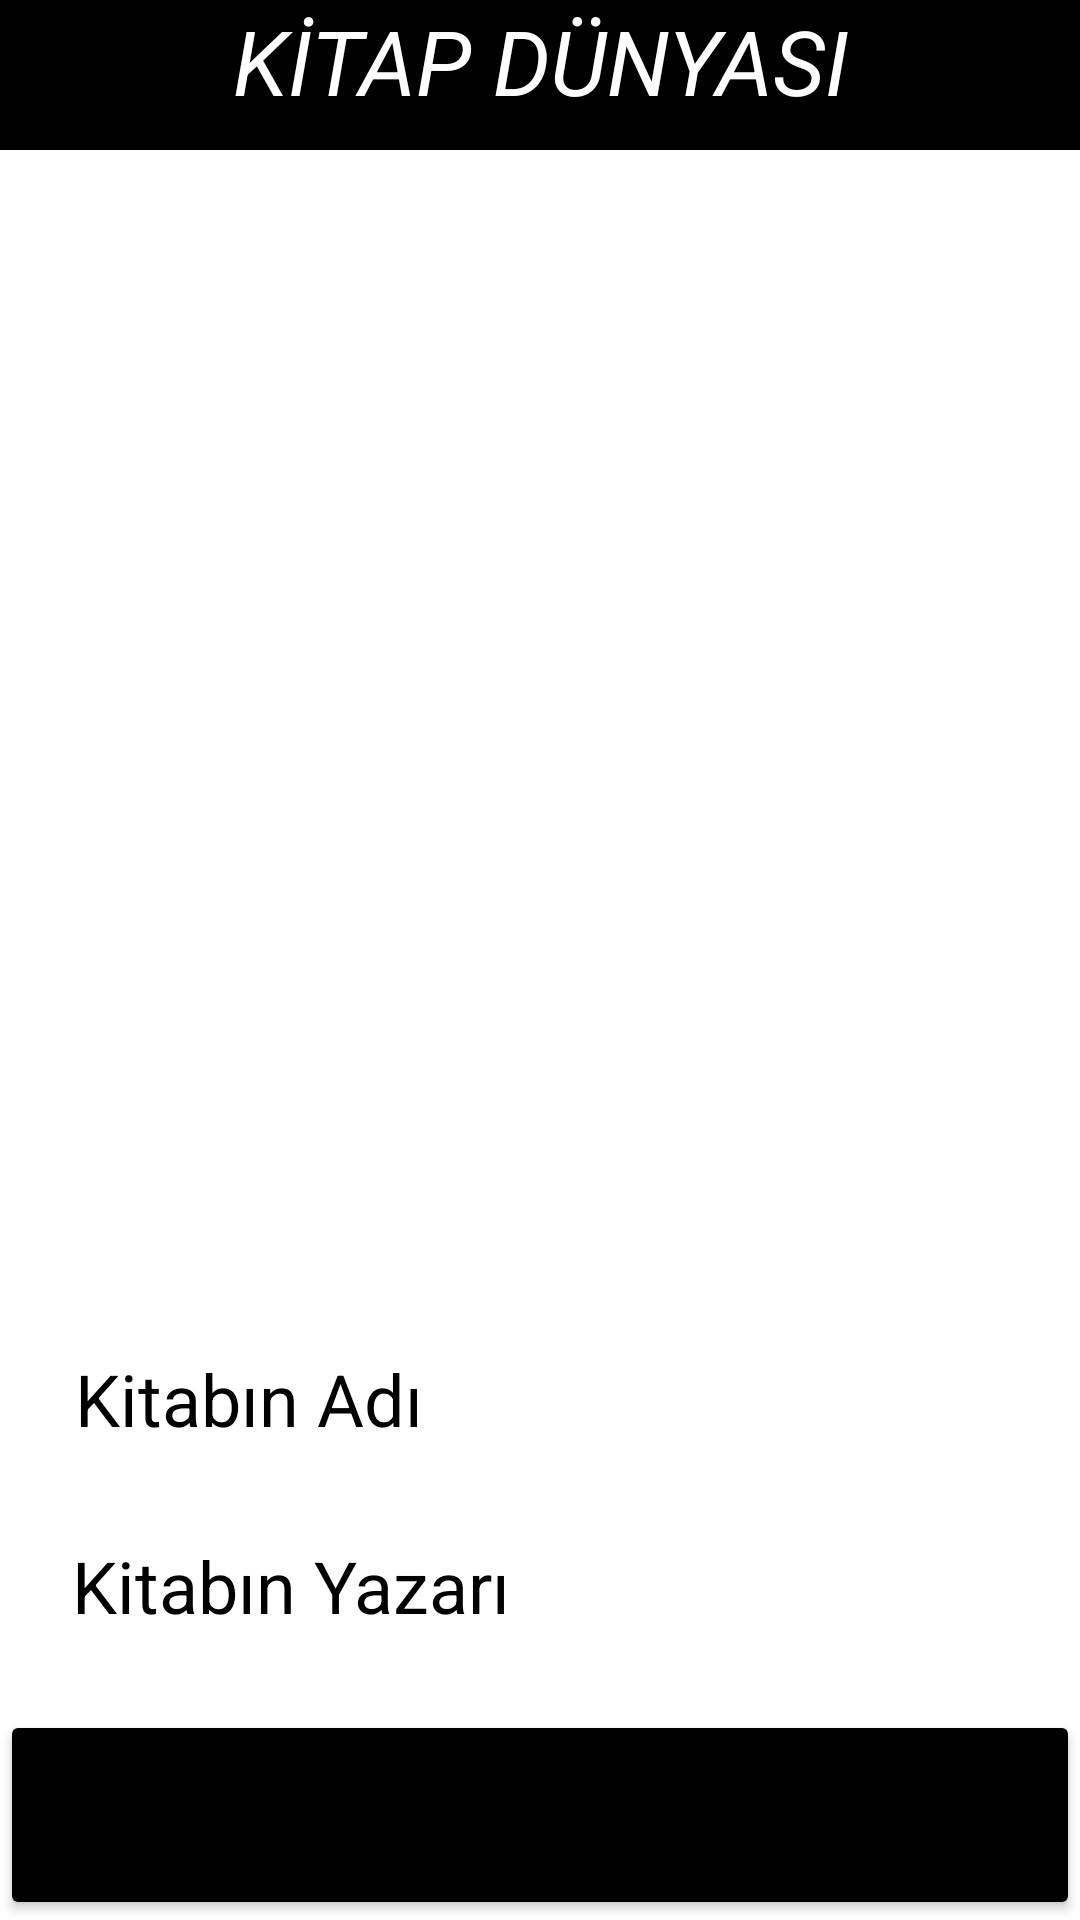

Reconstruct the res/layout file that produces this screen, plus the resources it refers to.
<!-- AndroidManifest.xml: application theme Theme.KitapDunyasi -->
<!-- res/layout/activity_gorseli_goster.xml -->
<?xml version="1.0" encoding="utf-8"?>
<androidx.constraintlayout.widget.ConstraintLayout xmlns:android="http://schemas.android.com/apk/res/android"
    xmlns:app="http://schemas.android.com/apk/res-auto"
    xmlns:tools="http://schemas.android.com/tools"
    android:layout_width="match_parent"
    android:layout_height="match_parent"
    tools:context=".activityler.GorseliGoster">

    <TextView
        android:id="@+id/baslik"
        android:layout_width="match_parent"
        android:layout_height="50dp"
        android:background="@color/black"
        android:text="KİTAP DÜNYASI"
        android:textAlignment="center"
        android:textColor="@color/white"
        android:textSize="30dp"
        android:textStyle="italic"
        app:layout_constraintEnd_toEndOf="parent"
        app:layout_constraintStart_toStartOf="parent"
        app:layout_constraintTop_toTopOf="parent" />

    <ImageView
        android:id="@+id/gorsel"
        android:layout_width="match_parent"
        android:layout_height="350dp"
        android:layout_marginTop="20dp"
        app:layout_constraintEnd_toEndOf="parent"
        app:layout_constraintStart_toStartOf="parent"
        app:layout_constraintTop_toBottomOf="@+id/baslik"
        app:srcCompat="@drawable/ic_baseline_wallpaper_24" />

    <TextView
        android:id="@+id/kitabinAdiText"
        android:layout_width="wrap_content"
        android:layout_height="wrap_content"
        android:layout_marginStart="25dp"
        android:layout_marginTop="30dp"
        android:backgroundTint="@color/black"
        android:text="Kitabın Adı"
        android:textColor="@color/black"
        android:textSize="24dp"
        app:layout_constraintStart_toStartOf="parent"
        app:layout_constraintTop_toBottomOf="@+id/gorsel" />

    <TextView
        android:id="@+id/kitabinYazariText"
        android:layout_width="wrap_content"
        android:layout_height="wrap_content"
        android:layout_marginStart="24dp"
        android:layout_marginTop="30dp"
        android:backgroundTint="@color/black"
        android:text="Kitabın Yazarı"
        android:textColor="@color/black"
        android:textSize="24dp"
        app:layout_constraintStart_toStartOf="parent"
        app:layout_constraintTop_toBottomOf="@+id/kitabinAdiText" />

    <TextView
        android:id="@+id/kitabinSayfaSayisiText"
        android:layout_width="wrap_content"
        android:layout_height="wrap_content"
        android:layout_marginStart="25dp"
        android:layout_marginTop="30dp"
        android:backgroundTint="@color/black"
        android:text="Kitabın Sayfa Sayısı"
        android:textColor="@color/black"
        android:textSize="24dp"
        app:layout_constraintStart_toStartOf="parent"
        app:layout_constraintTop_toBottomOf="@+id/kitabinYazariText" />

    <TextView
        android:id="@+id/kitabinFiyatiText"
        android:layout_width="wrap_content"
        android:layout_height="wrap_content"
        android:layout_marginStart="25dp"
        android:layout_marginTop="30dp"
        android:backgroundTint="@color/black"
        android:text="Kitabın Fiyatı"
        android:textColor="@color/black"
        android:textSize="24dp"
        app:layout_constraintStart_toStartOf="parent"
        app:layout_constraintTop_toBottomOf="@+id/kitabinSayfaSayisiText" />

    <Button
        android:id="@+id/btnSatinAl"
        android:layout_width="match_parent"
        android:layout_height="70dp"
        android:backgroundTint="@color/black"
        android:text="Sepete Ekle"
        app:layout_constraintBottom_toBottomOf="parent"
        app:layout_constraintEnd_toEndOf="parent"
        app:layout_constraintStart_toStartOf="parent" />

</androidx.constraintlayout.widget.ConstraintLayout>
<!-- resources referenced by this layout -->
<resources>
  <color name="black">#FF000000</color>
  <color name="white">#FFFFFFFF</color>
  <style name="Theme.KitapDunyasi" parent="Theme.MaterialComponents.DayNight.NoActionBar">
          
          <item name="colorPrimary">@color/purple_500</item>
          <item name="colorPrimaryVariant">@color/purple_700</item>
          <item name="colorOnPrimary">@color/white</item>
          
          <item name="colorSecondary">@color/teal_200</item>
          <item name="colorSecondaryVariant">@color/teal_700</item>
          <item name="colorOnSecondary">@color/black</item>
          
          <item name="android:statusBarColor">?attr/colorPrimaryVariant</item>
          
      </style>
  <color name="purple_500">#FF6200EE</color>
  <color name="purple_700">#FF3700B3</color>
  <color name="teal_200">#FF03DAC5</color>
  <color name="teal_700">#FF018786</color>
</resources>
